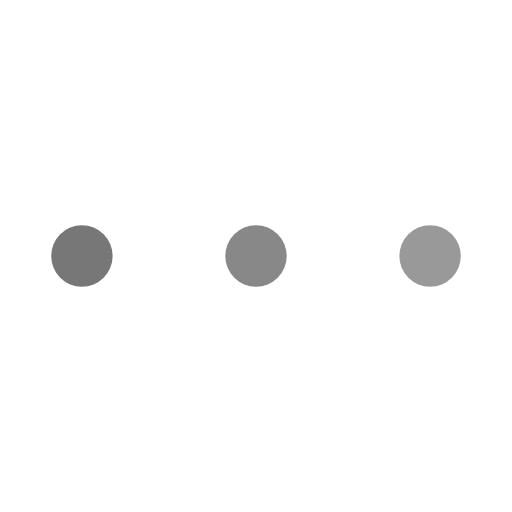
t = 0.00 s
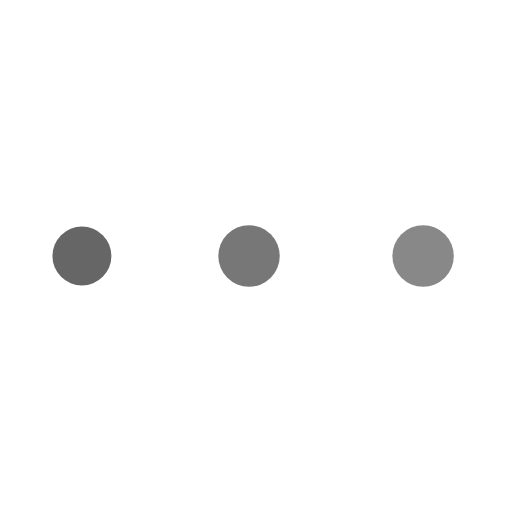
t = 0.38 s
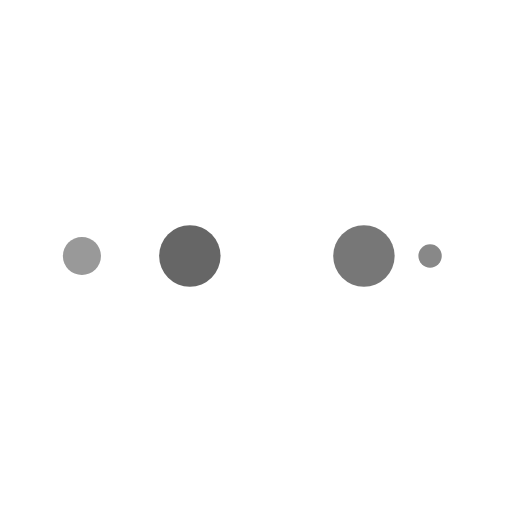
t = 0.63 s
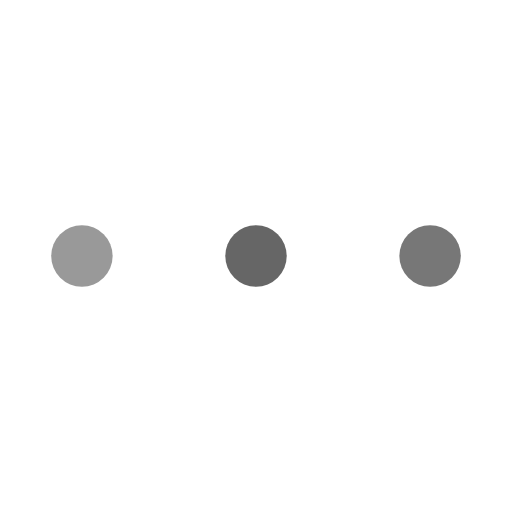
t = 1.00 s
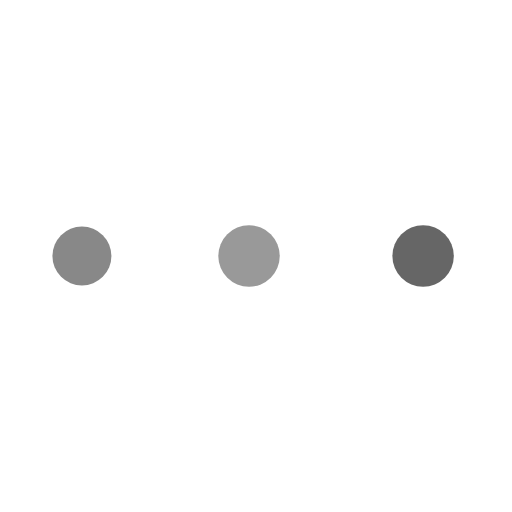
t = 1.38 s
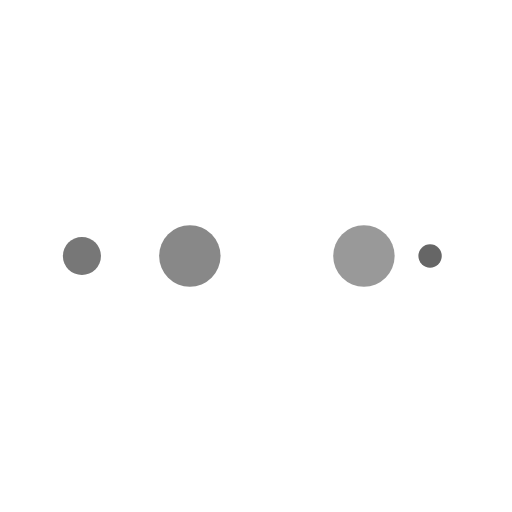
t = 1.63 s

The animated SVG that drew these frames (rendered in a browser with its animation timeline set to each time). Animation: 10 SMIL elements (animate=10); one cycle of 2.00 s, repeats indefinitely.

<svg width="200px"  height="200px"  xmlns="http://www.w3.org/2000/svg" viewBox="0 0 100 100" preserveAspectRatio="xMidYMid" class="lds-ellipsis">
    <!--circle(cx="16",cy="50",r="10")-->
    <circle cx="16" cy="50" r="10" fill="#999999">
      <animate attributeName="r" values="6;0;0;0;0" keyTimes="0;0.25;0.5;0.75;1" keySplines="0 0.5 0.5 1;0 0.5 0.5 1;0 0.5 0.5 1;0 0.5 0.5 1" calcMode="spline" dur="2s" repeatCount="indefinite" begin="0s"></animate>
      <animate attributeName="cx" values="84;84;84;84;84" keyTimes="0;0.25;0.5;0.75;1" keySplines="0 0.5 0.5 1;0 0.5 0.5 1;0 0.5 0.5 1;0 0.5 0.5 1" calcMode="spline" dur="2s" repeatCount="indefinite" begin="0s"></animate>
    </circle>
    <circle cx="16" cy="50" r="10" fill="#888888">
      <animate attributeName="r" values="0;6;6;6;0" keyTimes="0;0.25;0.5;0.75;1" keySplines="0 0.5 0.5 1;0 0.5 0.5 1;0 0.5 0.5 1;0 0.5 0.5 1" calcMode="spline" dur="2s" repeatCount="indefinite" begin="-1s"></animate>
      <animate attributeName="cx" values="16;16;50;84;84" keyTimes="0;0.25;0.5;0.75;1" keySplines="0 0.5 0.5 1;0 0.5 0.5 1;0 0.5 0.5 1;0 0.5 0.5 1" calcMode="spline" dur="2s" repeatCount="indefinite" begin="-1s"></animate>
    </circle>
    <circle cx="16" cy="50" r="10" fill="#777777">
      <animate attributeName="r" values="0;6;6;6;0" keyTimes="0;0.25;0.5;0.75;1" keySplines="0 0.5 0.5 1;0 0.5 0.5 1;0 0.5 0.5 1;0 0.5 0.5 1" calcMode="spline" dur="2s" repeatCount="indefinite" begin="-0.5s"></animate>
      <animate attributeName="cx" values="16;16;50;84;84" keyTimes="0;0.25;0.5;0.75;1" keySplines="0 0.5 0.5 1;0 0.5 0.5 1;0 0.5 0.5 1;0 0.5 0.5 1" calcMode="spline" dur="2s" repeatCount="indefinite" begin="-0.5s"></animate>
    </circle>
    <circle cx="16" cy="50" r="10" fill="#666666">
      <animate attributeName="r" values="0;6;6;6;0" keyTimes="0;0.25;0.5;0.75;1" keySplines="0 0.5 0.5 1;0 0.5 0.5 1;0 0.5 0.5 1;0 0.5 0.5 1" calcMode="spline" dur="2s" repeatCount="indefinite" begin="0s"></animate>
      <animate attributeName="cx" values="16;16;50;84;84" keyTimes="0;0.25;0.5;0.75;1" keySplines="0 0.5 0.5 1;0 0.5 0.5 1;0 0.5 0.5 1;0 0.5 0.5 1" calcMode="spline" dur="2s" repeatCount="indefinite" begin="0s"></animate>
    </circle>
    <circle cx="16" cy="50" r="10" fill="#999999">
      <animate attributeName="r" values="0;0;6;6;6" keyTimes="0;0.25;0.5;0.75;1" keySplines="0 0.5 0.5 1;0 0.5 0.5 1;0 0.5 0.5 1;0 0.5 0.5 1" calcMode="spline" dur="2s" repeatCount="indefinite" begin="0s"></animate>
      <animate attributeName="cx" values="16;16;16;50;84" keyTimes="0;0.25;0.5;0.75;1" keySplines="0 0.5 0.5 1;0 0.5 0.5 1;0 0.5 0.5 1;0 0.5 0.5 1" calcMode="spline" dur="2s" repeatCount="indefinite" begin="0s"></animate>
    </circle>
  </svg>
